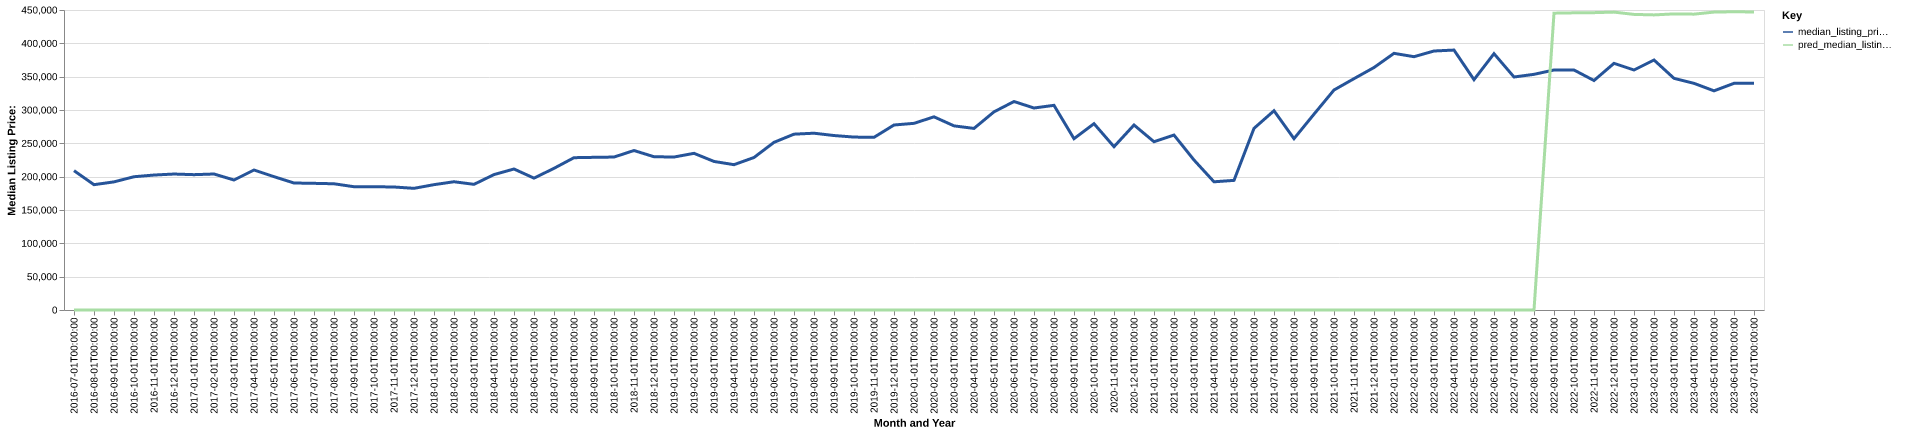

The data file committed next to this chart (first rows):
date, time_idx, median_listing_price, thirty_year_interest_rate_five, month, county_name, active_listing_count, median_days_on_market, pred_median_listing_price, month_year
2016-07-01, 0, 209000, 3.72, 7, Pierre, SD, 97.0, 52.0, 0, Jul-2016
2016-08-01, 1, 187975, 3.73, 8, Pierre, SD, 82.0, 58.0, 0, Aug-2016
2016-09-01, 2, 192200, 3.66, 9, Pierre, SD, 82.0, 72.0, 0, Sep-2016
2016-10-01, 3, 199900, 3.64, 10, Pierre, SD, 80.0, 85.0, 0, Oct-2016
2016-11-01, 4, 202425, 3.66, 11, Pierre, SD, 69.0, 90.0, 0, Nov-2016
2016-12-01, 5, 203950, 3.48, 12, Pierre, SD, 68.0, 93.0, 0, Dec-2016
2017-01-01, 6, 203000, 3.45, 1, Pierre, SD, 58.0, 77.0, 0, Jan-2017
2017-02-01, 7, 204000, 3.5, 2, Pierre, SD, 65.0, 71.0, 0, Feb-2017
2017-03-01, 8, 195000, 3.52, 3, Pierre, SD, 78.0, 56.0, 0, Mar-2017
2017-04-01, 9, 210000, 4.03, 4, Pierre, SD, 93.0, 50.0, 0, Apr-2017
2017-05-01, 10, 200000, 4.32, 5, Pierre, SD, 92.0, 49.0, 0, May-2017
2017-06-01, 11, 190500, 4.2, 6, Pierre, SD, 101.0, 54.0, 0, Jun-2017
2017-07-01, 12, 190000, 4.19, 7, Pierre, SD, 104.0, 55.0, 0, Jul-2017
2017-08-01, 13, 189350, 4.3, 8, Pierre, SD, 113.0, 63.0, 0, Aug-2017
2017-09-01, 14, 184900, 4.1, 9, Pierre, SD, 113.0, 72.0, 0, Sep-2017
2017-10-01, 15, 184925, 4.05, 10, Pierre, SD, 116.0, 80.0, 0, Oct-2017
2017-11-01, 16, 184500, 3.94, 11, Pierre, SD, 109.0, 76.0, 0, Nov-2017
2017-12-01, 17, 182500, 4.03, 12, Pierre, SD, 103.0, 80.0, 0, Dec-2017
2018-01-01, 18, 188000, 3.93, 1, Pierre, SD, 100.0, 89.0, 0, Jan-2018
2018-02-01, 19, 192375, 3.83, 2, Pierre, SD, 106.0, 106.0, 0, Feb-2018
2018-03-01, 20, 188500, 3.94, 3, Pierre, SD, 110.0, 101.0, 0, Mar-2018
2018-04-01, 21, 203125, 3.95, 4, Pierre, SD, 121.0, 97.0, 0, Apr-2018
2018-05-01, 22, 211500, 3.99, 5, Pierre, SD, 124.0, 85.0, 0, May-2018
2018-06-01, 23, 197800, 4.15, 6, Pierre, SD, 118.0, 67.0, 0, Jun-2018
2018-07-01, 24, 212500, 4.4, 7, Pierre, SD, 125.0, 69.0, 0, Jul-2018
2018-08-01, 25, 228475, 4.46, 8, Pierre, SD, 128.0, 67.0, 0, Aug-2018
2018-09-01, 26, 229000, 4.58, 9, Pierre, SD, 129.0, 67.0, 0, Sep-2018
2018-10-01, 27, 229425, 4.66, 10, Pierre, SD, 127.0, 74.0, 0, Oct-2018
2018-11-01, 28, 239225, 4.62, 11, Pierre, SD, 118.0, 85.0, 0, Nov-2018
2018-12-01, 29, 229900, 4.54, 12, Pierre, SD, 116.0, 92.0, 0, Dec-2018
2019-01-01, 30, 229450, 4.6, 1, Pierre, SD, 112.0, 105.0, 0, Jan-2019
2019-02-01, 31, 235000, 4.72, 2, Pierre, SD, 107.0, 129.0, 0, Feb-2019
2019-03-01, 32, 222843, 4.9, 3, Pierre, SD, 104.0, 130.0, 0, Mar-2019
2019-04-01, 33, 217993, 4.94, 4, Pierre, SD, 105.0, 123.0, 0, Apr-2019
2019-05-01, 34, 228750, 4.75, 5, Pierre, SD, 123.0, 73.0, 0, May-2019
2019-06-01, 35, 251500, 4.51, 6, Pierre, SD, 123.0, 53.0, 0, Jun-2019
2019-07-01, 36, 263750, 4.41, 7, Pierre, SD, 120.0, 63.0, 0, Jul-2019
2019-08-01, 37, 265182, 4.41, 8, Pierre, SD, 116.0, 67.0, 0, Aug-2019
2019-09-01, 38, 261705, 4.2, 9, Pierre, SD, 116.0, 73.0, 0, Sep-2019
2019-10-01, 39, 259386, 4.14, 10, Pierre, SD, 115.0, 77.0, 0, Oct-2019
2019-11-01, 40, 259000, 3.84, 11, Pierre, SD, 113.0, 82.0, 0, Nov-2019
2019-12-01, 41, 277500, 3.81, 12, Pierre, SD, 90.0, 104.0, 0, Dec-2019
2020-01-01, 42, 280000, 3.75, 1, Pierre, SD, 82.0, 124.0, 0, Jan-2020
2020-02-01, 43, 289750, 3.73, 2, Pierre, SD, 76.0, 129.0, 0, Feb-2020
2020-03-01, 44, 276200, 3.78, 3, Pierre, SD, 59.0, 83.0, 0, Mar-2020
2020-04-01, 45, 272375, 3.75, 4, Pierre, SD, 56.0, 74.0, 0, Apr-2020
2020-05-01, 46, 297250, 3.74, 5, Pierre, SD, 60.0, 64.0, 0, May-2020
2020-06-01, 47, 312725, 3.72, 6, Pierre, SD, 67.0, 63.0, 0, Jun-2020
2020-07-01, 48, 303000, 3.49, 7, Pierre, SD, 64.0, 67.0, 0, Jul-2020
2020-08-01, 49, 307000, 3.65, 8, Pierre, SD, 61.0, 77.0, 0, Aug-2020
2020-09-01, 50, 257000, 3.33, 9, Pierre, SD, 59.0, 78.0, 0, Sep-2020
2020-10-01, 51, 279500, 3.28, 10, Pierre, SD, 57.0, 66.0, 0, Oct-2020
2020-11-01, 52, 244950, 3.21, 11, Pierre, SD, 54.0, 71.0, 0, Nov-2020
2020-12-01, 53, 277500, 3.07, 12, Pierre, SD, 50.0, 95.0, 0, Dec-2020
2021-01-01, 54, 252400, 2.99, 1, Pierre, SD, 45.0, 85.0, 0, Jan-2021
2021-02-01, 55, 262400, 2.93, 2, Pierre, SD, 38.0, 56.0, 0, Feb-2021
2021-03-01, 56, 224975, 2.88, 3, Pierre, SD, 36.0, 58.0, 0, Mar-2021
2021-04-01, 57, 192300, 2.84, 4, Pierre, SD, 27.0, 49.0, 0, Apr-2021
2021-05-01, 58, 194450, 2.71, 5, Pierre, SD, 25.0, 60.0, 0, May-2021
2021-06-01, 59, 272450, 2.79, 6, Pierre, SD, 21.0, 63.0, 0, Jun-2021
... 25 more rows
